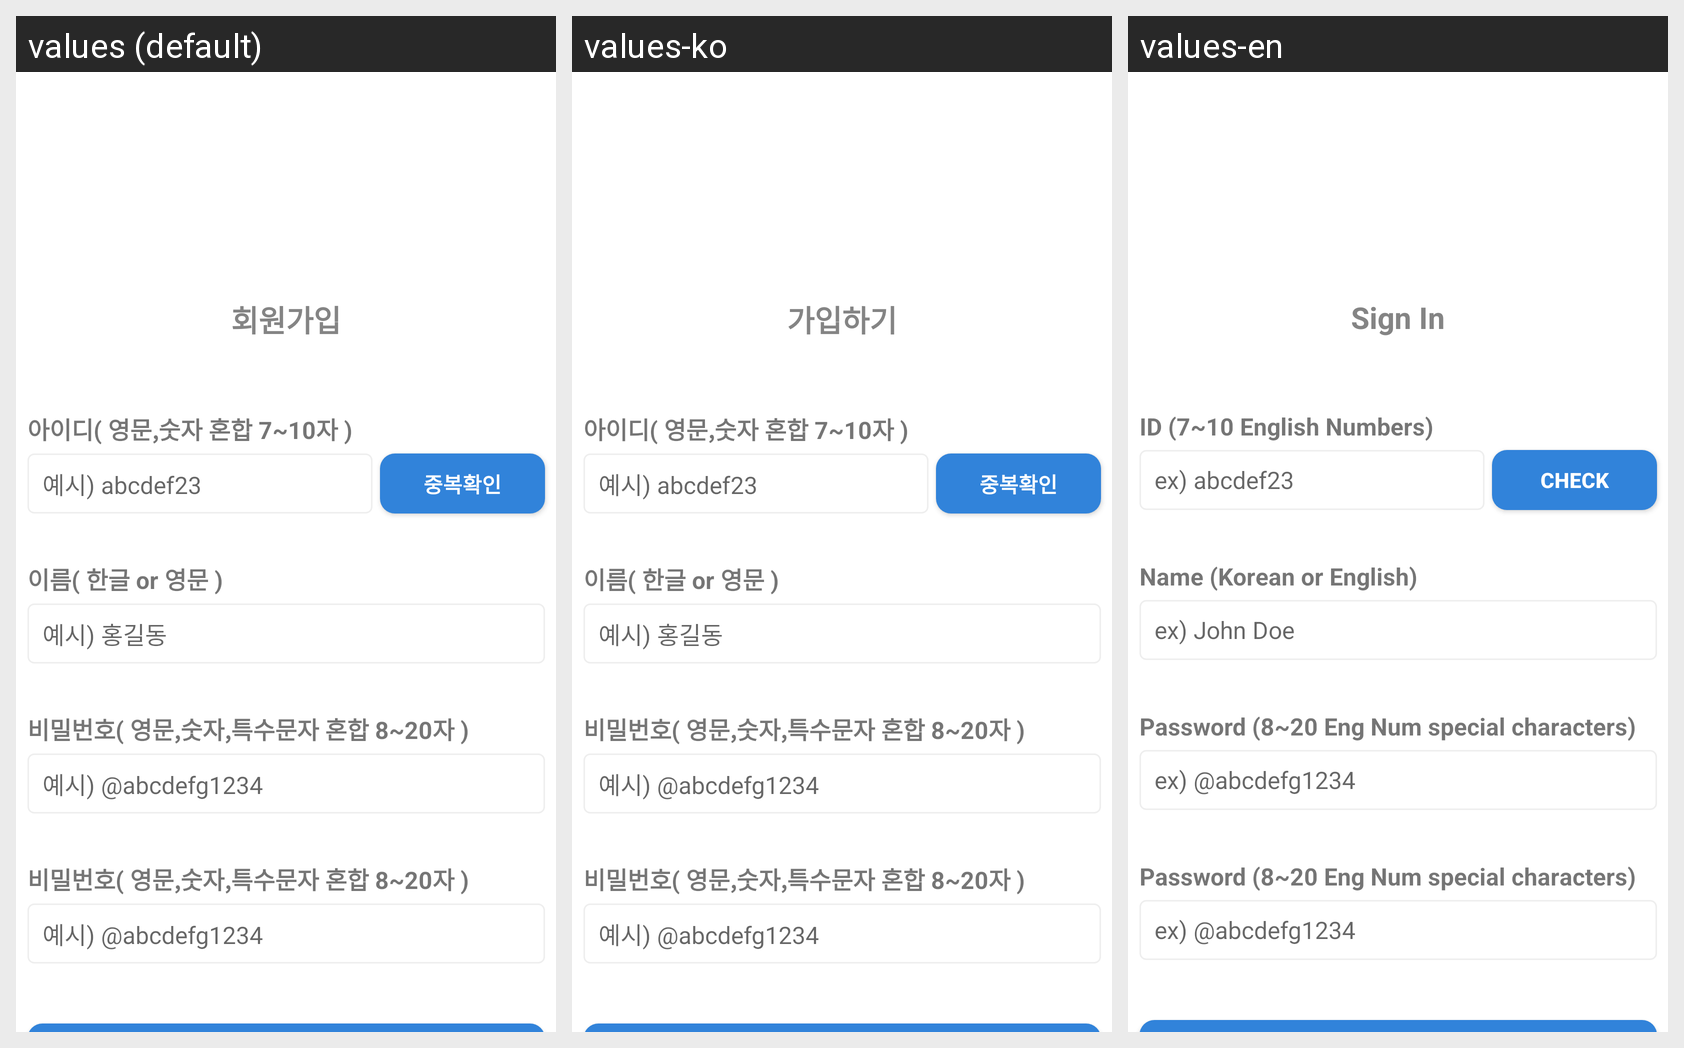

Translations of the strings shown on this Android screen, per locale in the grid:
Android screen res/layout/activity_sign_up.xml rendered under 3 locales, left to right: values (default), values-ko, values-en. Device: Nexus 5 (rendered at 1080×1920; each locale shown at half size, 540×960, under a caption strip naming it); theme Theme.SNSAppProject.
Strings drawn on this screen, with the default value and each locale's value (text and hints the layout hard-codes, and strings that could not be matched under every locale, appear in the picture but are not listed):

signUp
  values: 회원가입
  values-ko: 가입하기
  values-en: Sign In

examplePassword
  values: 예시) @abcdefg1234
  values-ko: 예시) @abcdefg1234
  values-en: ex) @abcdefg1234

exampleName
  values: 예시) 홍길동
  values-ko: 예시) 홍길동
  values-en: ex) John Doe

idType
  values: 아이디( 영문,숫자 혼합 7~10자 )
  values-ko: 아이디( 영문,숫자 혼합 7~10자 )
  values-en: ID (7~10 English Numbers)

exampleId
  values: 예시) abcdef23
  values-ko: 예시) abcdef23
  values-en: ex) abcdef23

nameType
  values: 이름( 한글 or 영문 )
  values-ko: 이름( 한글 or 영문 )
  values-en: Name (Korean or English)

check
  values: 중복확인
  values-ko: 중복확인
  values-en: Check

passwordType
  values: 비밀번호( 영문,숫자,특수문자 혼합 8~20자 )
  values-ko: 비밀번호( 영문,숫자,특수문자 혼합 8~20자 )
  values-en: Password (8~20 Eng Num special characters)
